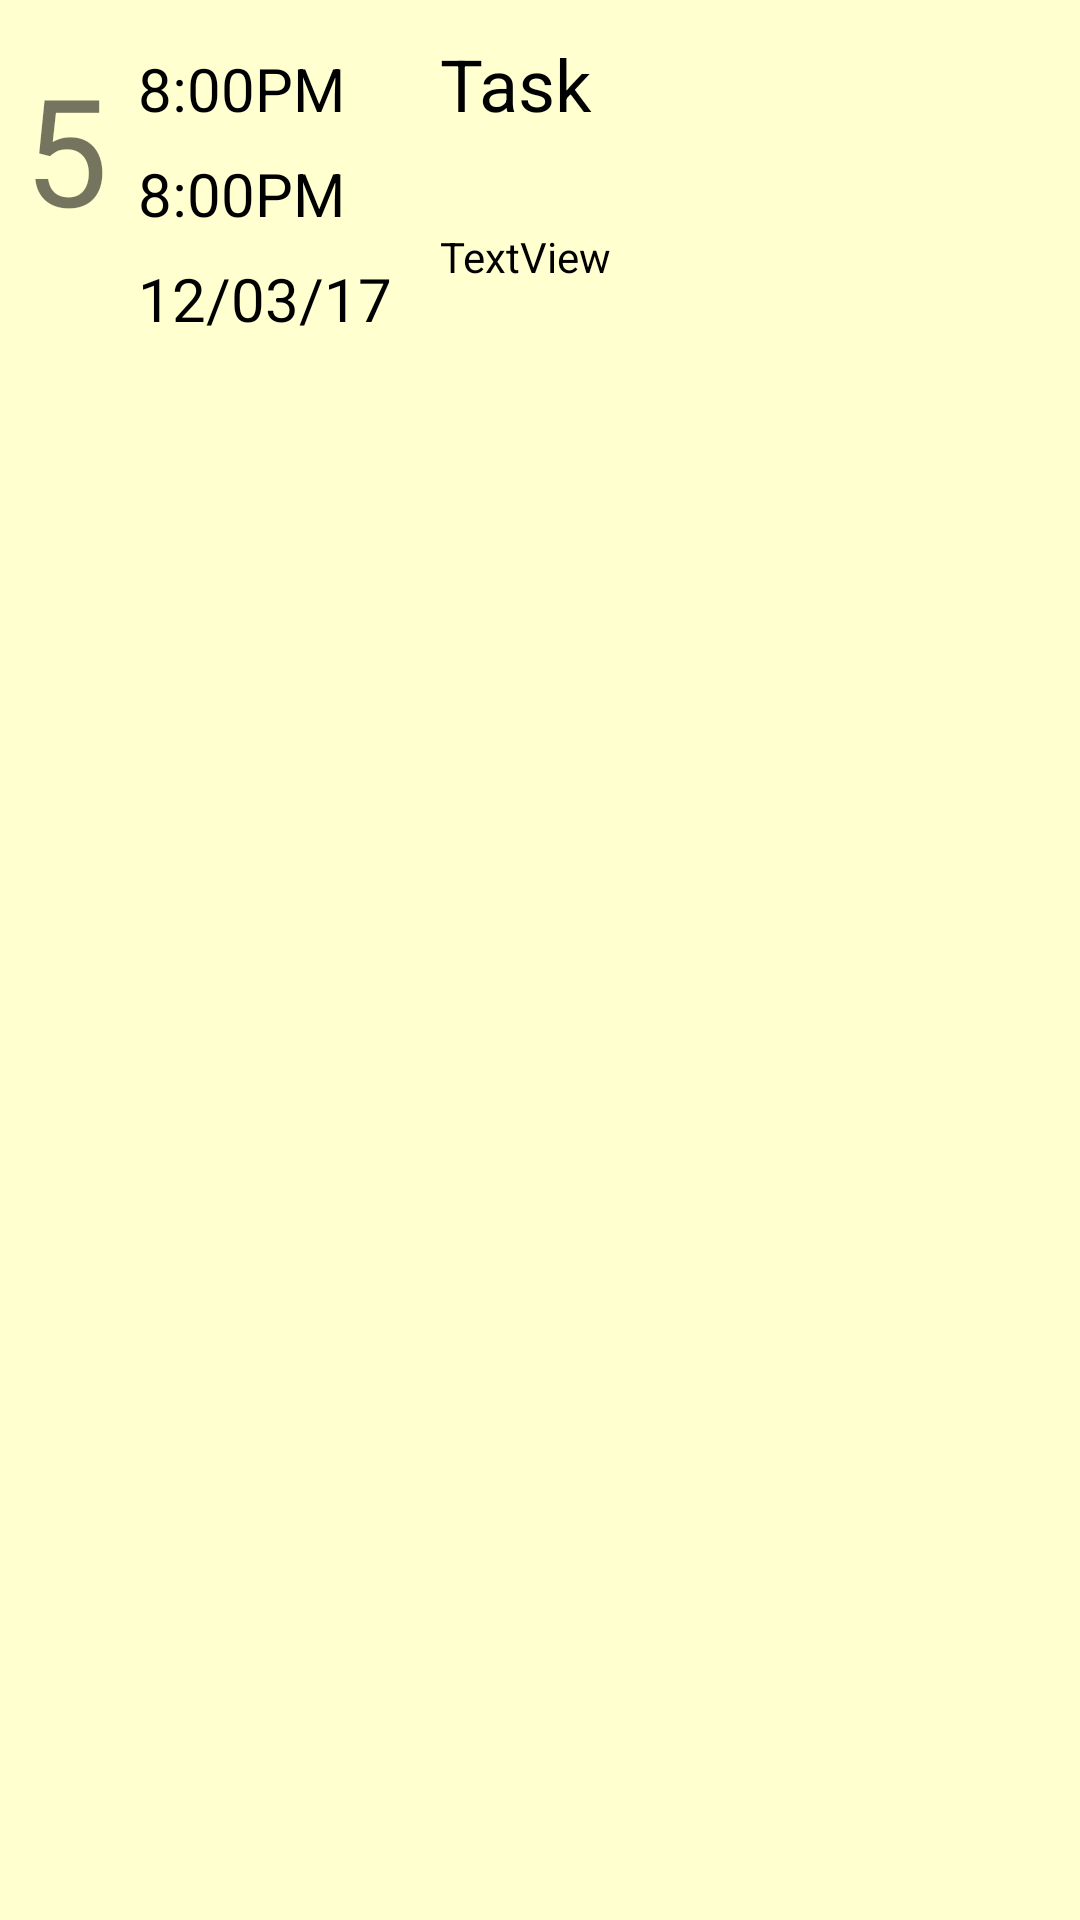

Write the Android layout XML for this screen, with the resource values it uses.
<!-- AndroidManifest.xml: application theme AppTheme -->
<!-- res/layout/my_task.xml -->
<?xml version="1.0" encoding="utf-8"?>
<android.support.constraint.ConstraintLayout xmlns:android="http://schemas.android.com/apk/res/android"
    xmlns:app="http://schemas.android.com/apk/res-auto"
    android:layout_width="match_parent"
    android:layout_height="match_parent">

    <TextView
        android:id="@+id/task_timeS"
        android:layout_width="wrap_content"
        android:layout_height="wrap_content"
        android:layout_marginStart="8dp"
        android:layout_marginTop="16dp"
        android:text="8:00PM"
        android:textColor="@android:color/black"
        android:textSize="20dp"
        app:layout_constraintStart_toEndOf="@+id/task_priority"
        app:layout_constraintTop_toTopOf="parent" />

    <TextView
        android:id="@+id/task_timeE"
        android:layout_width="wrap_content"
        android:layout_height="wrap_content"
        android:layout_marginStart="8dp"
        android:layout_marginTop="8dp"
        android:text="8:00PM"
        android:textColor="@android:color/black"
        android:textSize="20dp"
        app:layout_constraintStart_toEndOf="@+id/task_priority"
        app:layout_constraintTop_toBottomOf="@+id/task_timeS" />

    <TextView
        android:id="@+id/my_task"
        android:layout_width="0dp"
        android:layout_height="wrap_content"
        android:layout_marginEnd="8dp"
        android:layout_marginStart="16dp"
        android:text="Task"
        android:textColor="@android:color/black"
        android:textSize="24dp"
        app:layout_constraintBaseline_toBaselineOf="@+id/task_timeS"
        app:layout_constraintEnd_toEndOf="parent"
        app:layout_constraintStart_toEndOf="@+id/task_date" />

    <TextView
        android:id="@+id/task_date"
        android:layout_width="wrap_content"
        android:layout_height="wrap_content"
        android:layout_marginStart="8dp"
        android:layout_marginTop="8dp"
        android:text="12/03/17"
        android:textColor="@android:color/black"
        android:textSize="20dp"
        app:layout_constraintStart_toEndOf="@+id/task_priority"
        app:layout_constraintTop_toBottomOf="@+id/task_timeE" />

    <TextView
        android:id="@+id/task_info"
        android:layout_width="0dp"
        android:layout_height="wrap_content"
        android:layout_marginEnd="8dp"
        android:layout_marginStart="16dp"
        android:layout_marginTop="32dp"
        android:text="TextView"
        android:textColor="@android:color/black"
        app:layout_constraintEnd_toEndOf="parent"
        app:layout_constraintStart_toEndOf="@+id/task_date"
        app:layout_constraintTop_toBottomOf="@+id/my_task" />

    <TextView
        android:id="@+id/task_priority"
        android:layout_width="30dp"
        android:layout_height="0dp"
        android:layout_marginBottom="8dp"
        android:layout_marginStart="8dp"
        android:layout_marginTop="16dp"
        android:text="5"
        android:textSize="50sp"
        app:layout_constraintBottom_toBottomOf="@+id/task_info"
        app:layout_constraintStart_toStartOf="parent"
        app:layout_constraintTop_toTopOf="parent" />

</android.support.constraint.ConstraintLayout>
<!-- resources referenced by this layout -->
<resources>
  <style name="AppTheme" parent="Theme.AppCompat.Light">
          
          <item name="colorPrimary">@color/colorPrimary</item>
          <item name="colorPrimaryDark">@color/colorPrimaryDark</item>
          <item name="colorAccent">@color/primaryTextColor</item>
          <item name="android:colorBackground">@color/colorPrimaryLight</item>
      </style>
  <color name="colorPrimary">#fff59d</color>
  <color name="colorPrimaryDark">#cbc26d</color>
  <color name="primaryTextColor">#000000</color>
  <color name="colorPrimaryLight">#ffffcf</color>
</resources>
